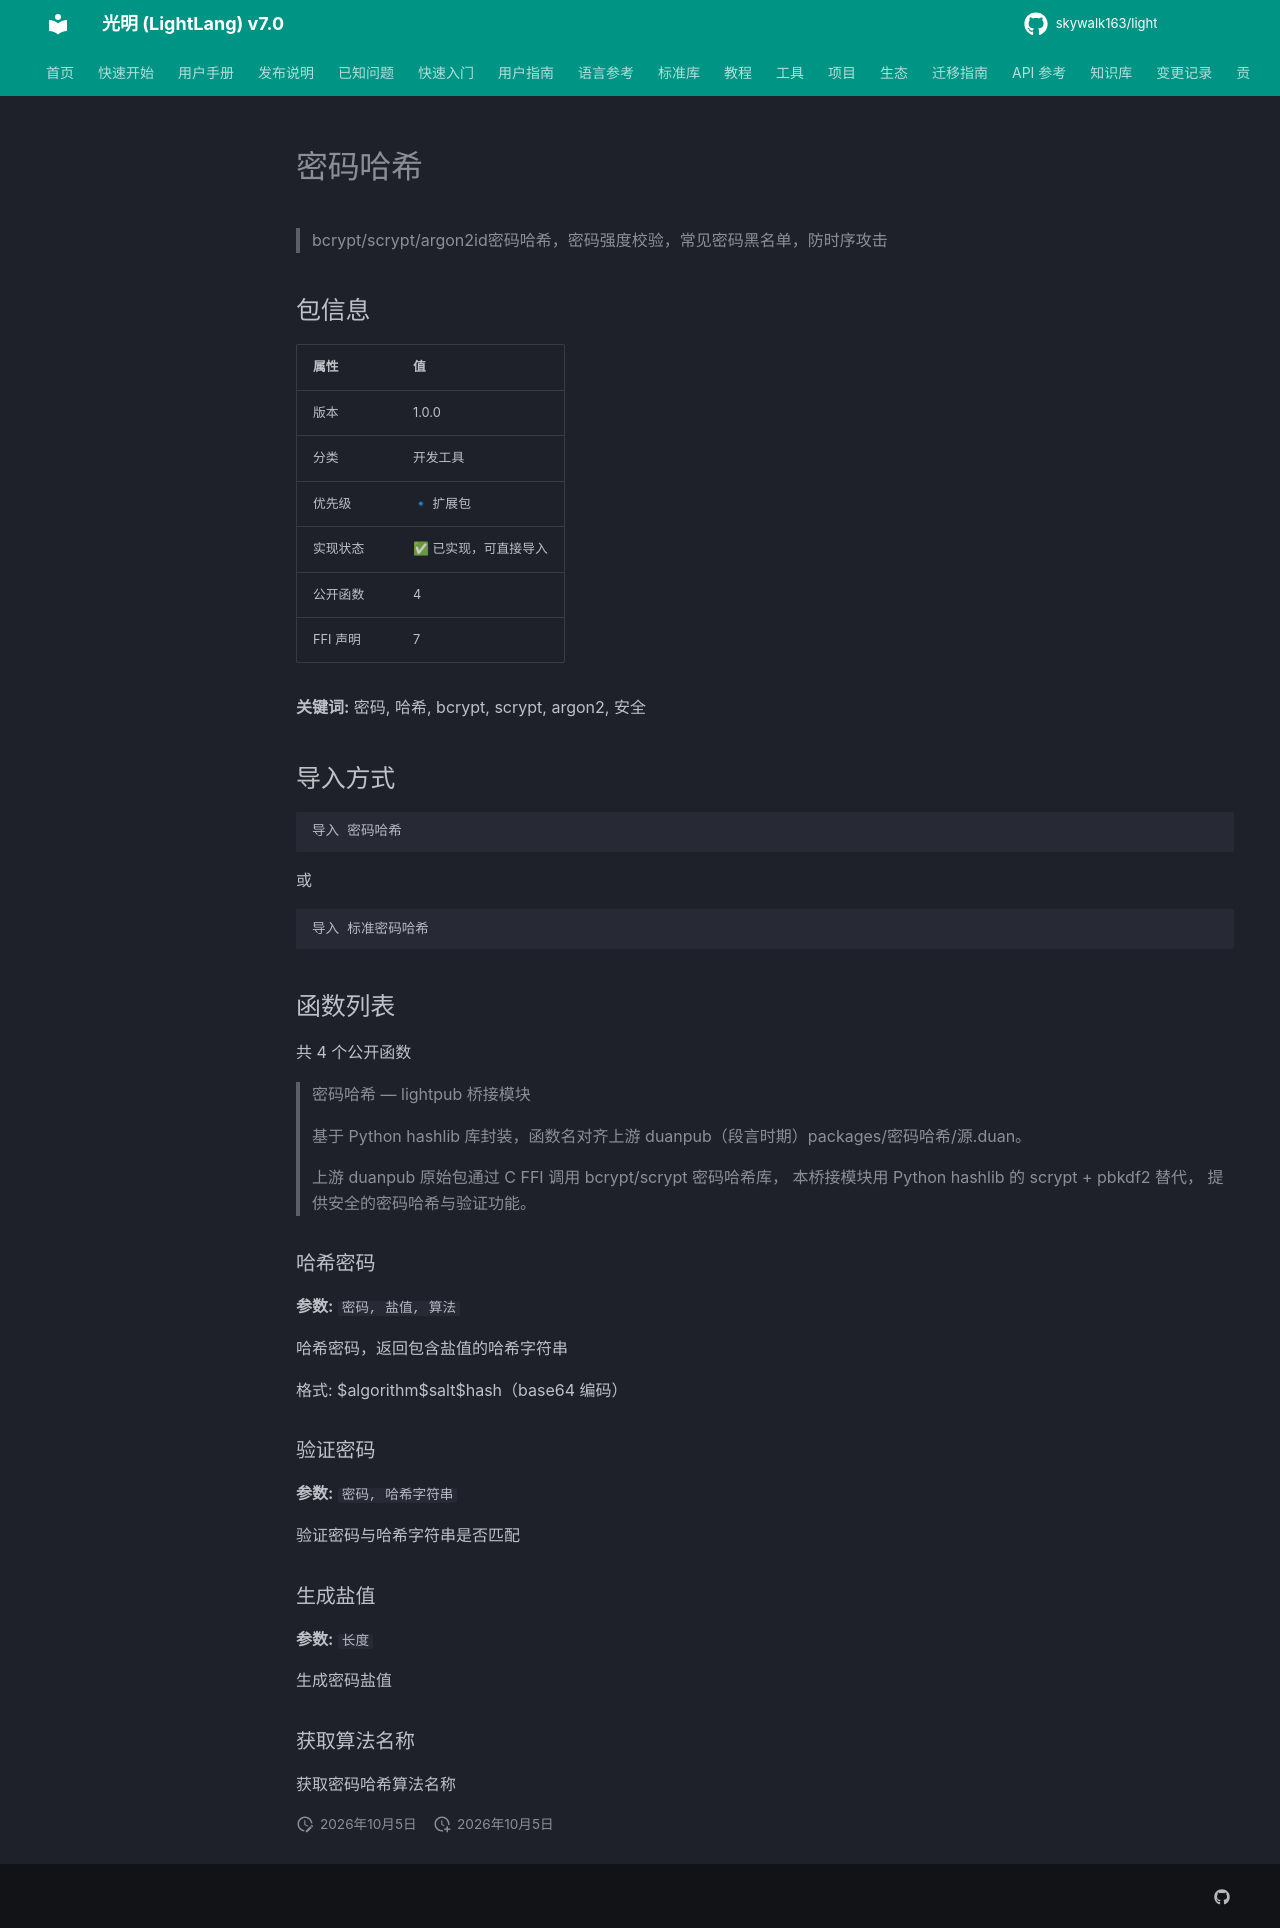

repository: skywalk163/light · page: lightpub/密码哈希/index.html · generator: mkdocs

# 密码哈希

> bcrypt/scrypt/argon2id密码哈希，密码强度校验，常见密码黑名单，防时序攻击

## 包信息

| 属性 | 值 |
|------|-----|
| 版本 | 1.0.0 |
| 分类 | 开发工具 |
| 优先级 | 🔹 扩展包 |
| 实现状态 | ✅ 已实现，可直接导入 |
| 公开函数 | 4 |
| FFI 声明 | 7 |

**关键词:** 密码, 哈希, bcrypt, scrypt, argon2, 安全

## 导入方式

```light
导入 密码哈希
```

或

```light
导入 标准密码哈希
```

## 函数列表

共 4 个公开函数

> 密码哈希 — lightpub 桥接模块
> 
> 基于 Python hashlib 库封装，函数名对齐上游 duanpub（段言时期）packages/密码哈希/源.duan。
> 
> 上游 duanpub 原始包通过 C FFI 调用 bcrypt/scrypt 密码哈希库，
> 本桥接模块用 Python hashlib 的 scrypt + pbkdf2 替代，
> 提供安全的密码哈希与验证功能。

### 哈希密码

**参数:** `密码, 盐值, 算法`

哈希密码，返回包含盐值的哈希字符串

格式: $algorithm$salt$hash（base64 编码）

### 验证密码

**参数:** `密码, 哈希字符串`

验证密码与哈希字符串是否匹配

### 生成盐值

**参数:** `长度`

生成密码盐值

### 获取算法名称

获取密码哈希算法名称
